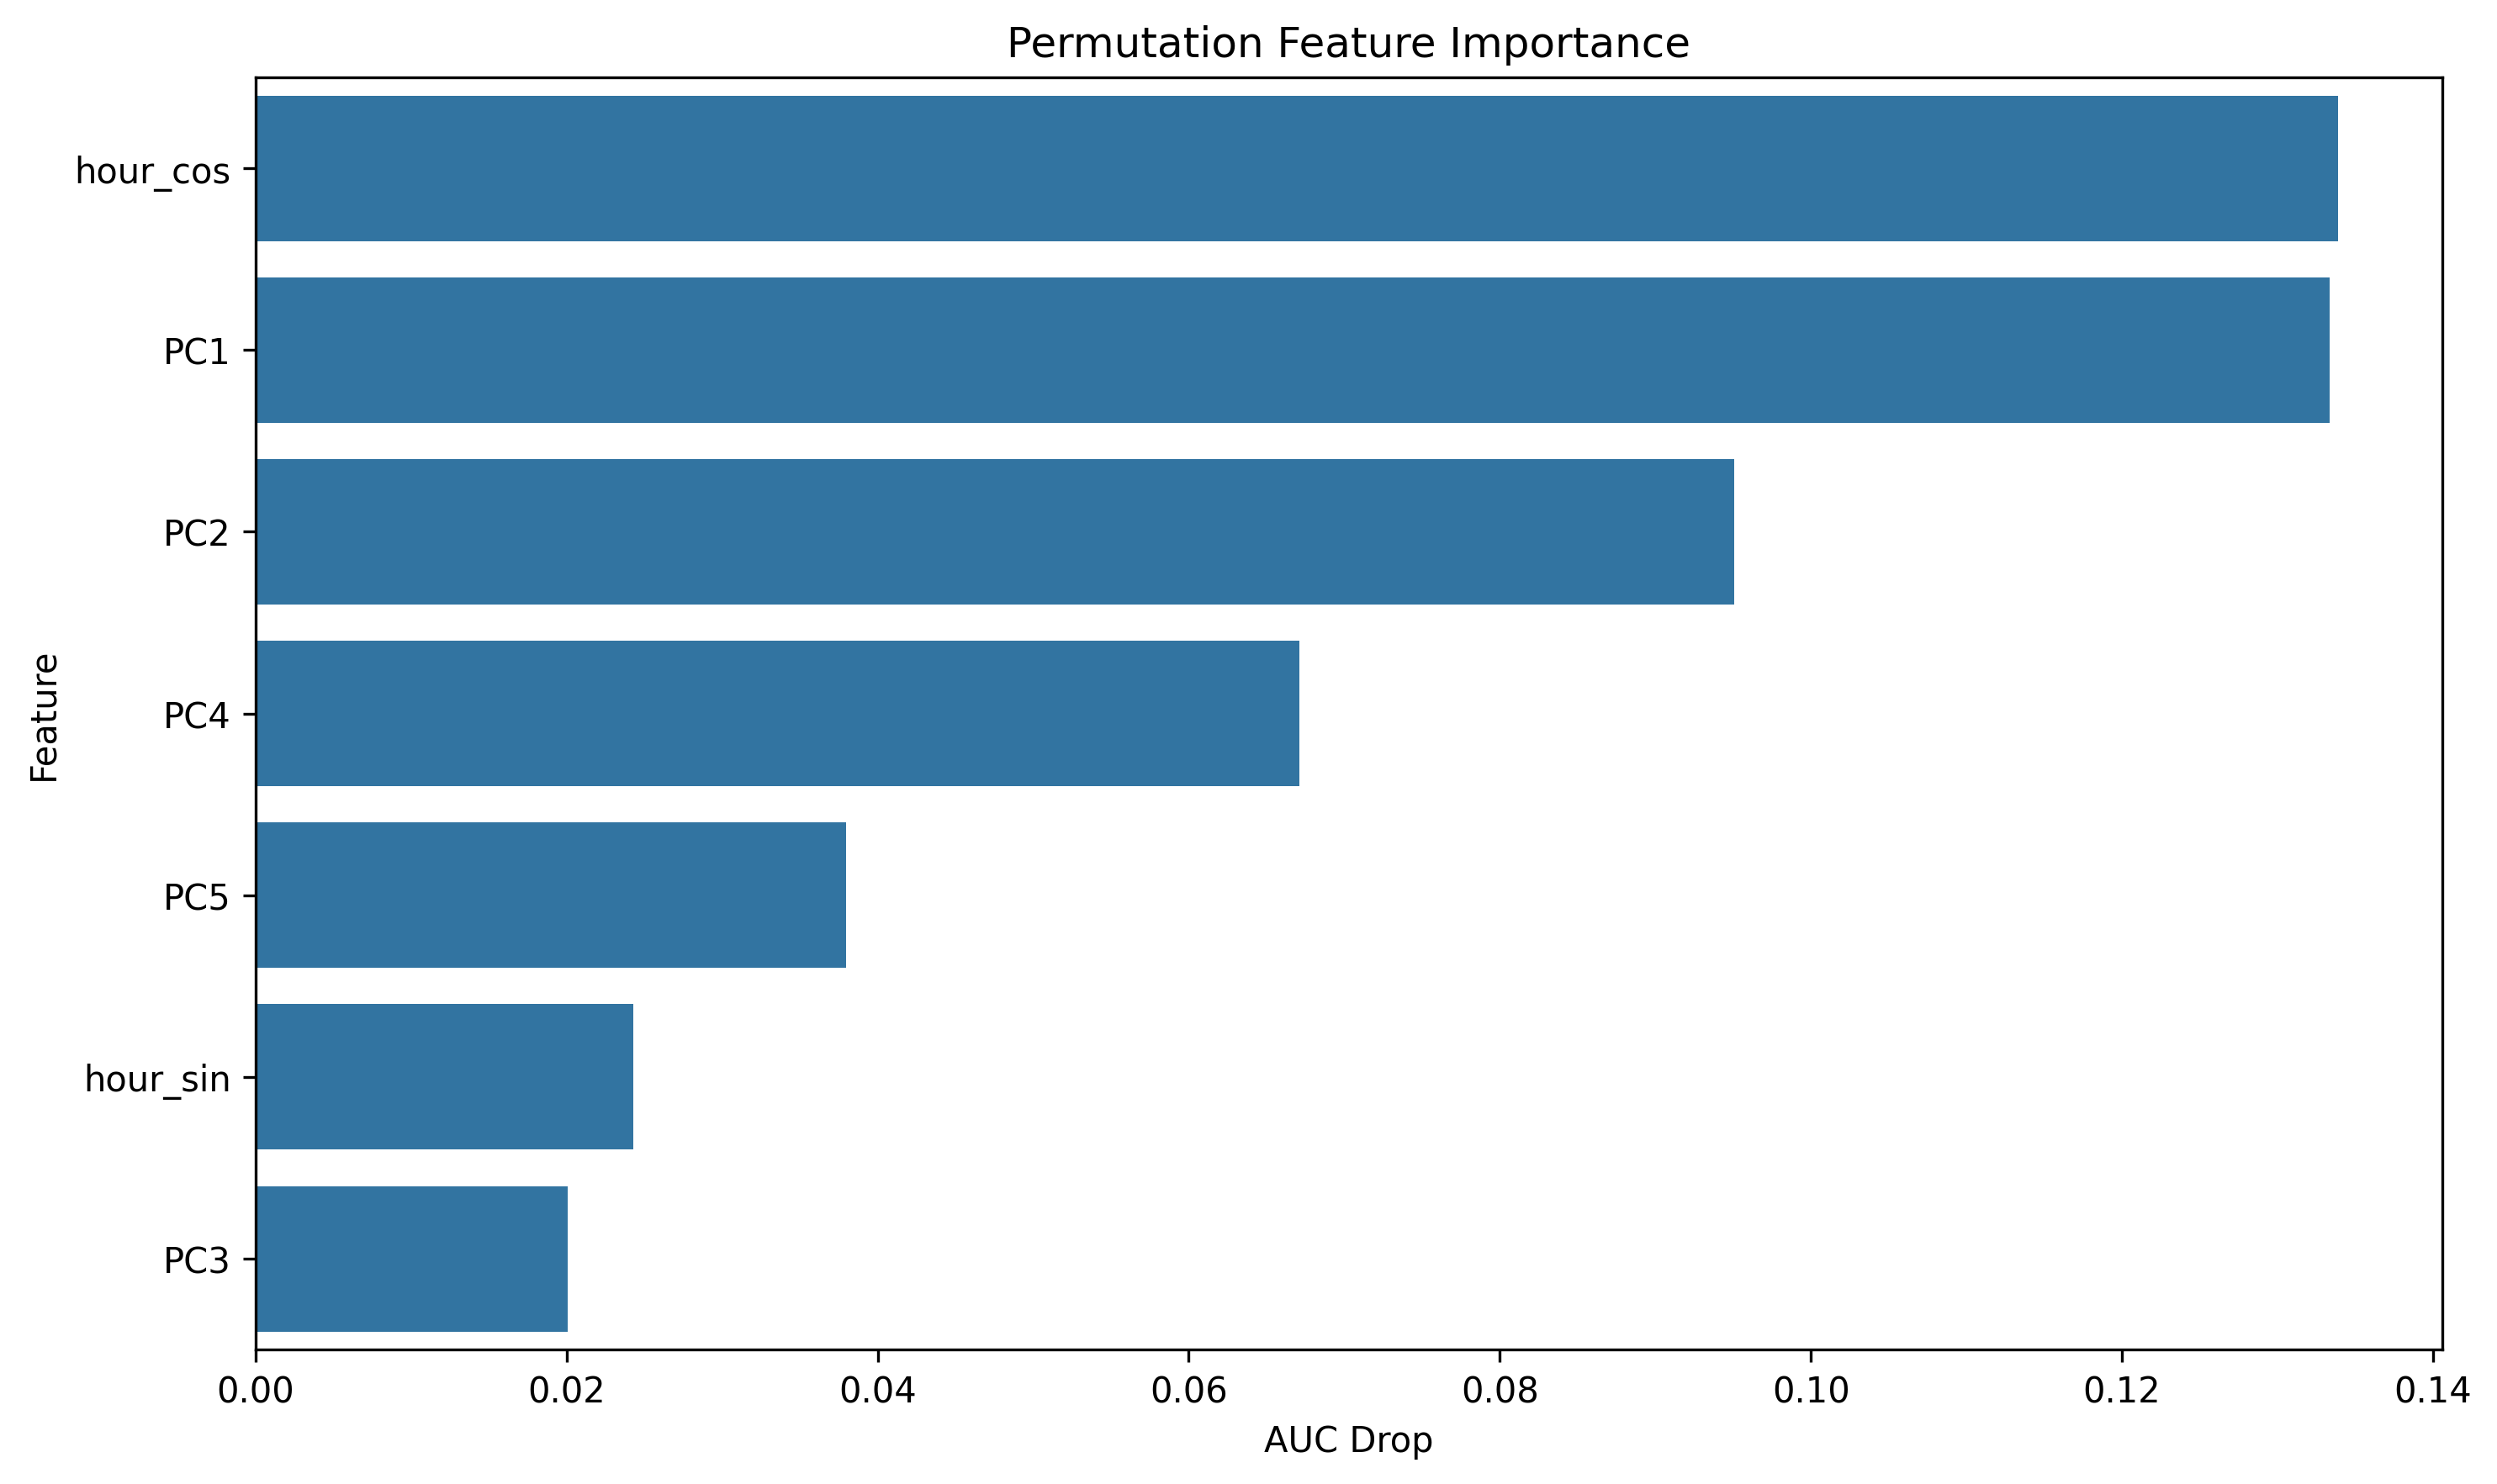

Data behind this chart, as committed beside it:
feature, importance
hour_cos, 0.1339
PC1, 0.1334
PC2, 0.09508
PC4, 0.0671
PC5, 0.03799
hour_sin, 0.02429
PC3, 0.02008
